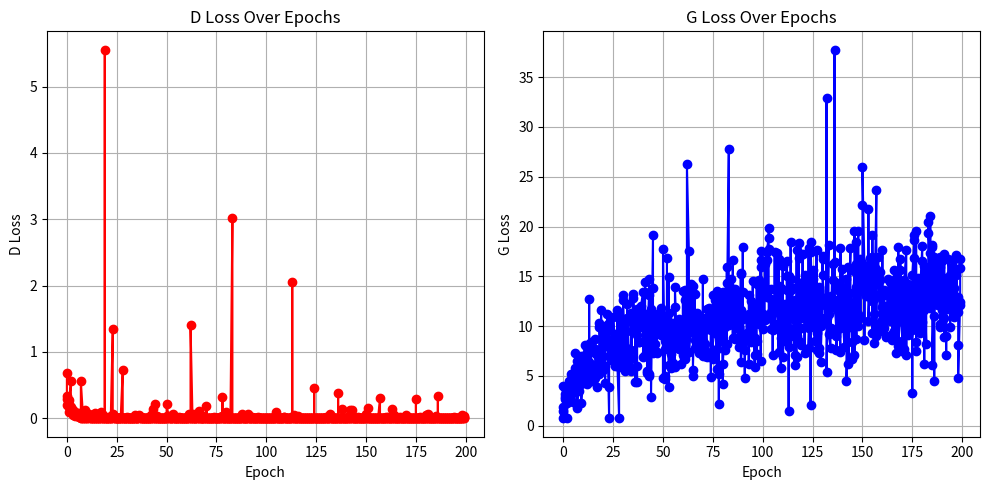

This chart was generated by the following Python code:
import re
import matplotlib.pyplot as plt

# Input string
log_data = """
[Epoch 0/200] [Batch 0/323] [D loss: 0.6780] [G loss: 0.8016]
[Epoch 0/200] [Batch 100/323] [D loss: 0.3331] [G loss: 3.9636]
[Epoch 0/200] [Batch 200/323] [D loss: 0.1987] [G loss: 1.8771]
[Epoch 0/200] [Batch 300/323] [D loss: 0.2922] [G loss: 1.5256]
[Epoch 1/200] [Batch 0/323] [D loss: 0.2810] [G loss: 3.2125]
[Epoch 1/200] [Batch 100/323] [D loss: 0.1683] [G loss: 2.6461]
[Epoch 1/200] [Batch 200/323] [D loss: 0.1015] [G loss: 3.7749]
[Epoch 1/200] [Batch 300/323] [D loss: 0.2175] [G loss: 2.9279]
[Epoch 2/200] [Batch 0/323] [D loss: 0.5609] [G loss: 0.7474]
[Epoch 2/200] [Batch 100/323] [D loss: 0.1444] [G loss: 2.7633]
[Epoch 2/200] [Batch 200/323] [D loss: 0.1319] [G loss: 2.2718]
[Epoch 2/200] [Batch 300/323] [D loss: 0.1677] [G loss: 3.2981]
[Epoch 3/200] [Batch 0/323] [D loss: 0.1282] [G loss: 2.5638]
[Epoch 3/200] [Batch 100/323] [D loss: 0.0733] [G loss: 3.0565]
[Epoch 3/200] [Batch 200/323] [D loss: 0.0904] [G loss: 2.8127]
[Epoch 3/200] [Batch 300/323] [D loss: 0.0505] [G loss: 4.5180]
[Epoch 4/200] [Batch 0/323] [D loss: 0.0558] [G loss: 3.0608]
[Epoch 4/200] [Batch 100/323] [D loss: 0.0442] [G loss: 5.1535]
[Epoch 4/200] [Batch 200/323] [D loss: 0.0462] [G loss: 3.8012]
[Epoch 4/200] [Batch 300/323] [D loss: 0.0322] [G loss: 4.5750]
[Epoch 5/200] [Batch 0/323] [D loss: 0.0393] [G loss: 3.8769]
[Epoch 5/200] [Batch 100/323] [D loss: 0.0811] [G loss: 2.3875]
[Epoch 5/200] [Batch 200/323] [D loss: 0.0438] [G loss: 3.5777]
[Epoch 5/200] [Batch 300/323] [D loss: 0.0723] [G loss: 3.5238]
[Epoch 6/200] [Batch 0/323] [D loss: 0.0463] [G loss: 3.5154]
[Epoch 6/200] [Batch 100/323] [D loss: 0.0233] [G loss: 5.7584]
[Epoch 6/200] [Batch 200/323] [D loss: 0.0741] [G loss: 4.9524]
[Epoch 6/200] [Batch 300/323] [D loss: 0.0573] [G loss: 7.3499]
[Epoch 7/200] [Batch 0/323] [D loss: 0.0134] [G loss: 5.1264]
[Epoch 7/200] [Batch 100/323] [D loss: 0.0076] [G loss: 4.9652]
[Epoch 7/200] [Batch 200/323] [D loss: 0.0042] [G loss: 6.4775]
[Epoch 7/200] [Batch 300/323] [D loss: 0.5629] [G loss: 1.7355]
[Epoch 8/200] [Batch 0/323] [D loss: 0.0749] [G loss: 6.1264]
[Epoch 8/200] [Batch 100/323] [D loss: 0.0410] [G loss: 3.4849]
[Epoch 8/200] [Batch 200/323] [D loss: 0.0080] [G loss: 5.2205]
[Epoch 8/200] [Batch 300/323] [D loss: 0.0081] [G loss: 6.2403]
[Epoch 9/200] [Batch 0/323] [D loss: 0.0208] [G loss: 4.1685]
[Epoch 9/200] [Batch 100/323] [D loss: 0.0087] [G loss: 7.0076]
[Epoch 9/200] [Batch 200/323] [D loss: 0.0046] [G loss: 5.8522]
[Epoch 9/200] [Batch 300/323] [D loss: 0.1291] [G loss: 2.2629]
[Epoch 10/200] [Batch 0/323] [D loss: 0.0084] [G loss: 5.3563]
[Epoch 10/200] [Batch 100/323] [D loss: 0.0640] [G loss: 5.0761]
[Epoch 10/200] [Batch 200/323] [D loss: 0.0365] [G loss: 4.4626]
[Epoch 10/200] [Batch 300/323] [D loss: 0.0067] [G loss: 6.3175]
[Epoch 11/200] [Batch 0/323] [D loss: 0.0452] [G loss: 7.1327]
[Epoch 11/200] [Batch 100/323] [D loss: 0.0613] [G loss: 6.5795]
[Epoch 11/200] [Batch 200/323] [D loss: 0.0070] [G loss: 5.4103]
[Epoch 11/200] [Batch 300/323] [D loss: 0.0537] [G loss: 8.1303]
[Epoch 12/200] [Batch 0/323] [D loss: 0.0201] [G loss: 4.1802]
[Epoch 12/200] [Batch 100/323] [D loss: 0.0018] [G loss: 6.6280]
[Epoch 12/200] [Batch 200/323] [D loss: 0.0014] [G loss: 7.3041]
[Epoch 12/200] [Batch 300/323] [D loss: 0.0013] [G loss: 7.7819]
[Epoch 13/200] [Batch 0/323] [D loss: 0.0007] [G loss: 8.1765]
[Epoch 13/200] [Batch 100/323] [D loss: 0.0211] [G loss: 12.7694]
[Epoch 13/200] [Batch 200/323] [D loss: 0.0071] [G loss: 5.2643]
[Epoch 13/200] [Batch 300/323] [D loss: 0.0025] [G loss: 6.4350]
[Epoch 14/200] [Batch 0/323] [D loss: 0.0044] [G loss: 7.6279]
[Epoch 14/200] [Batch 100/323] [D loss: 0.0020] [G loss: 8.4415]
[Epoch 14/200] [Batch 200/323] [D loss: 0.0801] [G loss: 4.5373]
[Epoch 14/200] [Batch 300/323] [D loss: 0.0087] [G loss: 5.5356]
[Epoch 15/200] [Batch 0/323] [D loss: 0.0149] [G loss: 4.4974]
[Epoch 15/200] [Batch 100/323] [D loss: 0.0093] [G loss: 6.0438]
[Epoch 15/200] [Batch 200/323] [D loss: 0.0081] [G loss: 5.8008]
[Epoch 15/200] [Batch 300/323] [D loss: 0.0040] [G loss: 6.1228]
[Epoch 16/200] [Batch 0/323] [D loss: 0.0104] [G loss: 4.7803]
[Epoch 16/200] [Batch 100/323] [D loss: 0.0029] [G loss: 7.3507]
[Epoch 16/200] [Batch 200/323] [D loss: 0.0156] [G loss: 7.6797]
[Epoch 16/200] [Batch 300/323] [D loss: 0.0014] [G loss: 8.7129]
[Epoch 17/200] [Batch 0/323] [D loss: 0.0053] [G loss: 5.8629]
[Epoch 17/200] [Batch 100/323] [D loss: 0.0125] [G loss: 7.0947]
[Epoch 17/200] [Batch 200/323] [D loss: 0.0984] [G loss: 3.8908]
[Epoch 17/200] [Batch 300/323] [D loss: 0.0017] [G loss: 7.5768]
[Epoch 18/200] [Batch 0/323] [D loss: 0.0509] [G loss: 5.6037]
[Epoch 18/200] [Batch 100/323] [D loss: 0.0109] [G loss: 5.1948]
[Epoch 18/200] [Batch 200/323] [D loss: 0.0050] [G loss: 10.3524]
[Epoch 18/200] [Batch 300/323] [D loss: 0.0006] [G loss: 9.9552]
[Epoch 19/200] [Batch 0/323] [D loss: 0.0033] [G loss: 9.8139]
[Epoch 19/200] [Batch 100/323] [D loss: 5.5541] [G loss: 11.6642]
[Epoch 19/200] [Batch 200/323] [D loss: 0.0103] [G loss: 6.0675]
[Epoch 19/200] [Batch 300/323] [D loss: 0.0030] [G loss: 6.6556]
[Epoch 20/200] [Batch 0/323] [D loss: 0.0019] [G loss: 8.8756]
[Epoch 20/200] [Batch 100/323] [D loss: 0.0074] [G loss: 9.4434]
[Epoch 20/200] [Batch 200/323] [D loss: 0.0027] [G loss: 7.0112]
[Epoch 20/200] [Batch 300/323] [D loss: 0.0089] [G loss: 5.5705]
[Epoch 21/200] [Batch 0/323] [D loss: 0.0035] [G loss: 5.9644]
[Epoch 21/200] [Batch 100/323] [D loss: 0.0263] [G loss: 4.2433]
[Epoch 21/200] [Batch 200/323] [D loss: 0.0004] [G loss: 8.2529]
[Epoch 21/200] [Batch 300/323] [D loss: 0.0010] [G loss: 8.0739]
[Epoch 22/200] [Batch 0/323] [D loss: 0.0032] [G loss: 8.0278]
[Epoch 22/200] [Batch 100/323] [D loss: 0.0327] [G loss: 11.2547]
[Epoch 22/200] [Batch 200/323] [D loss: 0.0009] [G loss: 8.0429]
[Epoch 22/200] [Batch 300/323] [D loss: 0.0002] [G loss: 10.1179]
[Epoch 23/200] [Batch 0/323] [D loss: 1.3462] [G loss: 0.7961]
[Epoch 23/200] [Batch 100/323] [D loss: 0.0634] [G loss: 10.2811]
[Epoch 23/200] [Batch 200/323] [D loss: 0.0264] [G loss: 3.8993]
[Epoch 23/200] [Batch 300/323] [D loss: 0.0035] [G loss: 9.6100]
[Epoch 24/200] [Batch 0/323] [D loss: 0.0007] [G loss: 7.7968]
[Epoch 24/200] [Batch 100/323] [D loss: 0.0047] [G loss: 7.8008]
[Epoch 24/200] [Batch 200/323] [D loss: 0.0193] [G loss: 6.6134]
[Epoch 24/200] [Batch 300/323] [D loss: 0.0007] [G loss: 7.8555]
[Epoch 25/200] [Batch 0/323] [D loss: 0.0039] [G loss: 6.5981]
[Epoch 25/200] [Batch 100/323] [D loss: 0.0018] [G loss: 7.2228]
[Epoch 25/200] [Batch 200/323] [D loss: 0.0005] [G loss: 8.6776]
[Epoch 25/200] [Batch 300/323] [D loss: 0.0093] [G loss: 10.8776]
[Epoch 26/200] [Batch 0/323] [D loss: 0.0023] [G loss: 8.5242]
[Epoch 26/200] [Batch 100/323] [D loss: 0.0068] [G loss: 9.1651]
[Epoch 26/200] [Batch 200/323] [D loss: 0.0070] [G loss: 6.0036]
[Epoch 26/200] [Batch 300/323] [D loss: 0.0009] [G loss: 9.0223]
[Epoch 27/200] [Batch 0/323] [D loss: 0.0006] [G loss: 8.9358]
[Epoch 27/200] [Batch 100/323] [D loss: 0.0095] [G loss: 8.6655]
[Epoch 27/200] [Batch 200/323] [D loss: 0.0047] [G loss: 11.6369]
[Epoch 27/200] [Batch 300/323] [D loss: 0.0197] [G loss: 7.0352]
[Epoch 28/200] [Batch 0/323] [D loss: 0.7338] [G loss: 0.7764]
[Epoch 28/200] [Batch 100/323] [D loss: 0.0059] [G loss: 11.0719]
[Epoch 28/200] [Batch 200/323] [D loss: 0.0047] [G loss: 6.6551]
[Epoch 28/200] [Batch 300/323] [D loss: 0.0063] [G loss: 5.9146]
[Epoch 29/200] [Batch 0/323] [D loss: 0.0064] [G loss: 6.4862]
[Epoch 29/200] [Batch 100/323] [D loss: 0.0039] [G loss: 6.3508]
[Epoch 29/200] [Batch 200/323] [D loss: 0.0062] [G loss: 10.3507]
[Epoch 29/200] [Batch 300/323] [D loss: 0.0007] [G loss: 10.2234]
[Epoch 30/200] [Batch 0/323] [D loss: 0.0052] [G loss: 5.9454]
[Epoch 30/200] [Batch 100/323] [D loss: 0.0012] [G loss: 8.3512]
[Epoch 30/200] [Batch 200/323] [D loss: 0.0146] [G loss: 13.1078]
[Epoch 30/200] [Batch 300/323] [D loss: 0.0048] [G loss: 12.5836]
[Epoch 31/200] [Batch 0/323] [D loss: 0.0076] [G loss: 5.4566]
[Epoch 31/200] [Batch 100/323] [D loss: 0.0019] [G loss: 10.5062]
[Epoch 31/200] [Batch 200/323] [D loss: 0.0019] [G loss: 7.9019]
[Epoch 31/200] [Batch 300/323] [D loss: 0.0045] [G loss: 5.9526]
[Epoch 32/200] [Batch 0/323] [D loss: 0.0011] [G loss: 9.5457]
[Epoch 32/200] [Batch 100/323] [D loss: 0.0032] [G loss: 6.6891]
[Epoch 32/200] [Batch 200/323] [D loss: 0.0015] [G loss: 10.7927]
[Epoch 32/200] [Batch 300/323] [D loss: 0.0001] [G loss: 12.2235]
[Epoch 33/200] [Batch 0/323] [D loss: 0.0031] [G loss: 6.6993]
[Epoch 33/200] [Batch 100/323] [D loss: 0.0015] [G loss: 7.0088]
[Epoch 33/200] [Batch 200/323] [D loss: 0.0059] [G loss: 6.4803]
[Epoch 33/200] [Batch 300/323] [D loss: 0.0018] [G loss: 7.6696]
[Epoch 34/200] [Batch 0/323] [D loss: 0.0564] [G loss: 5.7629]
[Epoch 34/200] [Batch 100/323] [D loss: 0.0017] [G loss: 11.3705]
[Epoch 34/200] [Batch 200/323] [D loss: 0.0021] [G loss: 7.5751]
[Epoch 34/200] [Batch 300/323] [D loss: 0.0109] [G loss: 5.5120]
[Epoch 35/200] [Batch 0/323] [D loss: 0.0010] [G loss: 12.7963]
[Epoch 35/200] [Batch 100/323] [D loss: 0.0086] [G loss: 11.2706]
[Epoch 35/200] [Batch 200/323] [D loss: 0.0002] [G loss: 10.2477]
[Epoch 35/200] [Batch 300/323] [D loss: 0.0035] [G loss: 13.2423]
[Epoch 36/200] [Batch 0/323] [D loss: 0.0055] [G loss: 9.5657]
[Epoch 36/200] [Batch 100/323] [D loss: 0.0133] [G loss: 10.5679]
[Epoch 36/200] [Batch 200/323] [D loss: 0.0525] [G loss: 4.4363]
[Epoch 36/200] [Batch 300/323] [D loss: 0.0246] [G loss: 10.8422]
[Epoch 37/200] [Batch 0/323] [D loss: 0.0022] [G loss: 9.1334]
[Epoch 37/200] [Batch 100/323] [D loss: 0.0184] [G loss: 4.3420]
[Epoch 37/200] [Batch 200/323] [D loss: 0.0096] [G loss: 6.0440]
[Epoch 37/200] [Batch 300/323] [D loss: 0.0065] [G loss: 11.6907]
[Epoch 38/200] [Batch 0/323] [D loss: 0.0007] [G loss: 10.8273]
[Epoch 38/200] [Batch 100/323] [D loss: 0.0004] [G loss: 8.4212]
[Epoch 38/200] [Batch 200/323] [D loss: 0.0011] [G loss: 8.4017]
[Epoch 38/200] [Batch 300/323] [D loss: 0.0001] [G loss: 11.2102]
[Epoch 39/200] [Batch 0/323] [D loss: 0.0015] [G loss: 10.8340]
[Epoch 39/200] [Batch 100/323] [D loss: 0.0002] [G loss: 9.9060]
[Epoch 39/200] [Batch 200/323] [D loss: 0.0002] [G loss: 11.2185]
[Epoch 39/200] [Batch 300/323] [D loss: 0.0009] [G loss: 12.0302]
[Epoch 40/200] [Batch 0/323] [D loss: 0.0003] [G loss: 13.4723]
[Epoch 40/200] [Batch 100/323] [D loss: 0.0008] [G loss: 8.4265]
[Epoch 40/200] [Batch 200/323] [D loss: 0.0021] [G loss: 6.9209]
[Epoch 40/200] [Batch 300/323] [D loss: 0.0007] [G loss: 10.6059]
[Epoch 41/200] [Batch 0/323] [D loss: 0.0018] [G loss: 7.0604]
[Epoch 41/200] [Batch 100/323] [D loss: 0.0006] [G loss: 13.3959]
[Epoch 41/200] [Batch 200/323] [D loss: 0.0004] [G loss: 14.4260]
[Epoch 41/200] [Batch 300/323] [D loss: 0.0006] [G loss: 11.2654]
[Epoch 42/200] [Batch 0/323] [D loss: 0.0005] [G loss: 10.2787]
[Epoch 42/200] [Batch 100/323] [D loss: 0.0470] [G loss: 5.4990]
[Epoch 42/200] [Batch 200/323] [D loss: 0.0110] [G loss: 5.2718]
[Epoch 42/200] [Batch 300/323] [D loss: 0.0014] [G loss: 7.5113]
[Epoch 43/200] [Batch 0/323] [D loss: 0.0104] [G loss: 13.0911]
[Epoch 43/200] [Batch 100/323] [D loss: 0.0151] [G loss: 5.0059]
[Epoch 43/200] [Batch 200/323] [D loss: 0.1372] [G loss: 5.1464]
[Epoch 43/200] [Batch 300/323] [D loss: 0.0002] [G loss: 14.7234]
[Epoch 44/200] [Batch 0/323] [D loss: 0.0001] [G loss: 11.2385]
[Epoch 44/200] [Batch 100/323] [D loss: 0.0003] [G loss: 10.8966]
[Epoch 44/200] [Batch 200/323] [D loss: 0.0012] [G loss: 11.7374]
[Epoch 44/200] [Batch 300/323] [D loss: 0.2089] [G loss: 2.9212]
[Epoch 45/200] [Batch 0/323] [D loss: 0.0377] [G loss: 19.1444]
[Epoch 45/200] [Batch 100/323] [D loss: 0.0006] [G loss: 10.5369]
[Epoch 45/200] [Batch 200/323] [D loss: 0.0009] [G loss: 13.8663]
[Epoch 45/200] [Batch 300/323] [D loss: 0.0021] [G loss: 7.3020]
[Epoch 46/200] [Batch 0/323] [D loss: 0.0006] [G loss: 10.2361]
[Epoch 46/200] [Batch 100/323] [D loss: 0.0019] [G loss: 7.4819]
[Epoch 46/200] [Batch 200/323] [D loss: 0.0003] [G loss: 9.7145]
[Epoch 46/200] [Batch 300/323] [D loss: 0.0008] [G loss: 8.2310]
[Epoch 47/200] [Batch 0/323] [D loss: 0.0018] [G loss: 7.3836]
[Epoch 47/200] [Batch 100/323] [D loss: 0.0002] [G loss: 11.1741]
[Epoch 47/200] [Batch 200/323] [D loss: 0.0022] [G loss: 7.3366]
[Epoch 47/200] [Batch 300/323] [D loss: 0.0001] [G loss: 10.1968]
[Epoch 48/200] [Batch 0/323] [D loss: 0.0001] [G loss: 10.4815]
[Epoch 48/200] [Batch 100/323] [D loss: 0.0005] [G loss: 9.3800]
[Epoch 48/200] [Batch 200/323] [D loss: 0.0010] [G loss: 10.5903]
[Epoch 48/200] [Batch 300/323] [D loss: 0.0001] [G loss: 11.1829]
[Epoch 49/200] [Batch 0/323] [D loss: 0.0001] [G loss: 11.0028]
[Epoch 49/200] [Batch 100/323] [D loss: 0.0002] [G loss: 9.1447]
[Epoch 49/200] [Batch 200/323] [D loss: 0.0004] [G loss: 11.8715]
[Epoch 49/200] [Batch 300/323] [D loss: 0.0003] [G loss: 9.9626]
[Epoch 50/200] [Batch 0/323] [D loss: 0.0015] [G loss: 9.4559]
[Epoch 50/200] [Batch 100/323] [D loss: 0.0308] [G loss: 4.8167]
[Epoch 50/200] [Batch 200/323] [D loss: 0.0001] [G loss: 10.7540]
[Epoch 50/200] [Batch 300/323] [D loss: 0.2095] [G loss: 17.7028]
[Epoch 51/200] [Batch 0/323] [D loss: 0.0320] [G loss: 4.7144]
[Epoch 51/200] [Batch 100/323] [D loss: 0.0138] [G loss: 5.0359]
[Epoch 51/200] [Batch 200/323] [D loss: 0.0015] [G loss: 8.4753]
[Epoch 51/200] [Batch 300/323] [D loss: 0.0018] [G loss: 7.6832]
[Epoch 52/200] [Batch 0/323] [D loss: 0.0019] [G loss: 9.8707]
[Epoch 52/200] [Batch 100/323] [D loss: 0.0000] [G loss: 16.8490]
[Epoch 52/200] [Batch 200/323] [D loss: 0.0010] [G loss: 8.8864]
[Epoch 52/200] [Batch 300/323] [D loss: 0.0001] [G loss: 10.8563]
[Epoch 53/200] [Batch 0/323] [D loss: 0.0074] [G loss: 6.0714]
[Epoch 53/200] [Batch 100/323] [D loss: 0.0000] [G loss: 14.9636]
[Epoch 53/200] [Batch 200/323] [D loss: 0.0662] [G loss: 3.8675]
[Epoch 53/200] [Batch 300/323] [D loss: 0.0136] [G loss: 11.3551]
[Epoch 54/200] [Batch 0/323] [D loss: 0.0007] [G loss: 8.6219]
[Epoch 54/200] [Batch 100/323] [D loss: 0.0030] [G loss: 8.7573]
[Epoch 54/200] [Batch 200/323] [D loss: 0.0044] [G loss: 7.2263]
[Epoch 54/200] [Batch 300/323] [D loss: 0.0097] [G loss: 5.7581]
[Epoch 55/200] [Batch 0/323] [D loss: 0.0013] [G loss: 9.1922]
[Epoch 55/200] [Batch 100/323] [D loss: 0.0038] [G loss: 10.2734]
[Epoch 55/200] [Batch 200/323] [D loss: 0.0005] [G loss: 9.4666]
[Epoch 55/200] [Batch 300/323] [D loss: 0.0065] [G loss: 6.2748]
[Epoch 56/200] [Batch 0/323] [D loss: 0.0186] [G loss: 5.8597]
[Epoch 56/200] [Batch 100/323] [D loss: 0.0005] [G loss: 9.7604]
[Epoch 56/200] [Batch 200/323] [D loss: 0.0011] [G loss: 11.9660]
[Epoch 56/200] [Batch 300/323] [D loss: 0.0000] [G loss: 13.9015]
[Epoch 57/200] [Batch 0/323] [D loss: 0.0010] [G loss: 7.9084]
[Epoch 57/200] [Batch 100/323] [D loss: 0.0066] [G loss: 9.9198]
[Epoch 57/200] [Batch 200/323] [D loss: 0.0015] [G loss: 9.6883]
[Epoch 57/200] [Batch 300/323] [D loss: 0.0008] [G loss: 8.9418]
[Epoch 58/200] [Batch 0/323] [D loss: 0.0004] [G loss: 10.7004]
[Epoch 58/200] [Batch 100/323] [D loss: 0.0004] [G loss: 9.3744]
[Epoch 58/200] [Batch 200/323] [D loss: 0.0004] [G loss: 8.8423]
[Epoch 58/200] [Batch 300/323] [D loss: 0.0009] [G loss: 7.7028]
[Epoch 59/200] [Batch 0/323] [D loss: 0.0001] [G loss: 10.0510]
[Epoch 59/200] [Batch 100/323] [D loss: 0.0005] [G loss: 9.4460]
[Epoch 59/200] [Batch 200/323] [D loss: 0.0064] [G loss: 6.1705]
[Epoch 59/200] [Batch 300/323] [D loss: 0.0001] [G loss: 10.1193]
[Epoch 60/200] [Batch 0/323] [D loss: 0.0004] [G loss: 9.4996]
[Epoch 60/200] [Batch 100/323] [D loss: 0.0000] [G loss: 13.5654]
[Epoch 60/200] [Batch 200/323] [D loss: 0.0038] [G loss: 7.1424]
[Epoch 60/200] [Batch 300/323] [D loss: 0.0009] [G loss: 9.6967]
[Epoch 61/200] [Batch 0/323] [D loss: 0.0011] [G loss: 7.9693]
[Epoch 61/200] [Batch 100/323] [D loss: 0.0002] [G loss: 12.5824]
[Epoch 61/200] [Batch 200/323] [D loss: 0.0580] [G loss: 13.5878]
[Epoch 61/200] [Batch 300/323] [D loss: 0.0354] [G loss: 6.6962]
[Epoch 62/200] [Batch 0/323] [D loss: 0.0069] [G loss: 7.2964]
[Epoch 62/200] [Batch 100/323] [D loss: 0.0009] [G loss: 11.0350]
[Epoch 62/200] [Batch 200/323] [D loss: 0.0007] [G loss: 9.4551]
[Epoch 62/200] [Batch 300/323] [D loss: 1.4065] [G loss: 26.2855]
[Epoch 63/200] [Batch 0/323] [D loss: 0.0577] [G loss: 17.5461]
[Epoch 63/200] [Batch 100/323] [D loss: 0.0000] [G loss: 12.7676]
[Epoch 63/200] [Batch 200/323] [D loss: 0.0000] [G loss: 12.5503]
[Epoch 63/200] [Batch 300/323] [D loss: 0.0023] [G loss: 7.4382]
[Epoch 64/200] [Batch 0/323] [D loss: 0.0003] [G loss: 9.3888]
[Epoch 64/200] [Batch 100/323] [D loss: 0.0002] [G loss: 11.4408]
[Epoch 64/200] [Batch 200/323] [D loss: 0.0001] [G loss: 14.2430]
[Epoch 64/200] [Batch 300/323] [D loss: 0.0015] [G loss: 9.9681]
[Epoch 65/200] [Batch 0/323] [D loss: 0.0001] [G loss: 10.4206]
[Epoch 65/200] [Batch 100/323] [D loss: 0.0001] [G loss: 14.0457]
[Epoch 65/200] [Batch 200/323] [D loss: 0.0249] [G loss: 5.0168]
[Epoch 65/200] [Batch 300/323] [D loss: 0.0339] [G loss: 5.6098]
[Epoch 66/200] [Batch 0/323] [D loss: 0.1031] [G loss: 13.2037]
[Epoch 66/200] [Batch 100/323] [D loss: 0.0081] [G loss: 7.8064]
[Epoch 66/200] [Batch 200/323] [D loss: 0.0002] [G loss: 10.5437]
[Epoch 66/200] [Batch 300/323] [D loss: 0.0006] [G loss: 8.5731]
[Epoch 67/200] [Batch 0/323] [D loss: 0.0007] [G loss: 10.8370]
[Epoch 67/200] [Batch 100/323] [D loss: 0.0570] [G loss: 7.8532]
[Epoch 67/200] [Batch 200/323] [D loss: 0.0018] [G loss: 8.1631]
[Epoch 67/200] [Batch 300/323] [D loss: 0.0373] [G loss: 11.3396]
[Epoch 68/200] [Batch 0/323] [D loss: 0.0005] [G loss: 9.5823]
[Epoch 68/200] [Batch 100/323] [D loss: 0.0045] [G loss: 7.3303]
[Epoch 68/200] [Batch 200/323] [D loss: 0.0005] [G loss: 9.9843]
[Epoch 68/200] [Batch 300/323] [D loss: 0.0066] [G loss: 7.6992]
[Epoch 69/200] [Batch 0/323] [D loss: 0.0003] [G loss: 10.3214]
[Epoch 69/200] [Batch 100/323] [D loss: 0.0002] [G loss: 10.9101]
[Epoch 69/200] [Batch 200/323] [D loss: 0.0006] [G loss: 8.7870]
[Epoch 69/200] [Batch 300/323] [D loss: 0.0252] [G loss: 8.2224]
[Epoch 70/200] [Batch 0/323] [D loss: 0.0007] [G loss: 9.9517]
[Epoch 70/200] [Batch 100/323] [D loss: 0.1822] [G loss: 8.4781]
[Epoch 70/200] [Batch 200/323] [D loss: 0.0003] [G loss: 14.7728]
[Epoch 70/200] [Batch 300/323] [D loss: 0.0034] [G loss: 6.9929]
[Epoch 71/200] [Batch 0/323] [D loss: 0.0017] [G loss: 8.1803]
[Epoch 71/200] [Batch 100/323] [D loss: 0.0003] [G loss: 9.6704]
[Epoch 71/200] [Batch 200/323] [D loss: 0.0061] [G loss: 7.0260]
[Epoch 71/200] [Batch 300/323] [D loss: 0.0034] [G loss: 7.4807]
[Epoch 72/200] [Batch 0/323] [D loss: 0.0047] [G loss: 6.9454]
[Epoch 72/200] [Batch 100/323] [D loss: 0.0008] [G loss: 9.7089]
[Epoch 72/200] [Batch 200/323] [D loss: 0.0005] [G loss: 11.7588]
[Epoch 72/200] [Batch 300/323] [D loss: 0.0017] [G loss: 10.7744]
[Epoch 73/200] [Batch 0/323] [D loss: 0.0010] [G loss: 10.9738]
[Epoch 73/200] [Batch 100/323] [D loss: 0.0002] [G loss: 11.7954]
[Epoch 73/200] [Batch 200/323] [D loss: 0.0002] [G loss: 11.1561]
[Epoch 73/200] [Batch 300/323] [D loss: 0.0001] [G loss: 10.5779]
[Epoch 74/200] [Batch 0/323] [D loss: 0.0003] [G loss: 9.7828]
[Epoch 74/200] [Batch 100/323] [D loss: 0.0237] [G loss: 4.8977]
[Epoch 74/200] [Batch 200/323] [D loss: 0.0012] [G loss: 9.5791]
[Epoch 74/200] [Batch 300/323] [D loss: 0.0002] [G loss: 10.3180]
[Epoch 75/200] [Batch 0/323] [D loss: 0.0117] [G loss: 7.2884]
[Epoch 75/200] [Batch 100/323] [D loss: 0.0095] [G loss: 7.5619]
[Epoch 75/200] [Batch 200/323] [D loss: 0.0091] [G loss: 6.7441]
[Epoch 75/200] [Batch 300/323] [D loss: 0.0001] [G loss: 13.1704]
[Epoch 76/200] [Batch 0/323] [D loss: 0.0014] [G loss: 12.6613]
[Epoch 76/200] [Batch 100/323] [D loss: 0.0001] [G loss: 10.4940]
[Epoch 76/200] [Batch 200/323] [D loss: 0.0008] [G loss: 9.5334]
[Epoch 76/200] [Batch 300/323] [D loss: 0.0009] [G loss: 9.3179]
[Epoch 77/200] [Batch 0/323] [D loss: 0.0061] [G loss: 7.6875]
[Epoch 77/200] [Batch 100/323] [D loss: 0.0182] [G loss: 5.7259]
[Epoch 77/200] [Batch 200/323] [D loss: 0.0003] [G loss: 13.5010]
[Epoch 77/200] [Batch 300/323] [D loss: 0.0014] [G loss: 10.9073]
[Epoch 78/200] [Batch 0/323] [D loss: 0.0001] [G loss: 10.7642]
[Epoch 78/200] [Batch 100/323] [D loss: 0.0341] [G loss: 5.1992]
[Epoch 78/200] [Batch 200/323] [D loss: 0.3166] [G loss: 2.1865]
[Epoch 78/200] [Batch 300/323] [D loss: 0.0002] [G loss: 12.8563]
[Epoch 79/200] [Batch 0/323] [D loss: 0.0007] [G loss: 8.5130]
[Epoch 79/200] [Batch 100/323] [D loss: 0.0002] [G loss: 13.3314]
[Epoch 79/200] [Batch 200/323] [D loss: 0.0013] [G loss: 9.2379]
[Epoch 79/200] [Batch 300/323] [D loss: 0.0004] [G loss: 11.3302]
[Epoch 80/200] [Batch 0/323] [D loss: 0.0000] [G loss: 13.2962]
[Epoch 80/200] [Batch 100/323] [D loss: 0.1022] [G loss: 4.1658]
[Epoch 80/200] [Batch 200/323] [D loss: 0.0003] [G loss: 13.3863]
[Epoch 80/200] [Batch 300/323] [D loss: 0.0091] [G loss: 6.1600]
[Epoch 81/200] [Batch 0/323] [D loss: 0.0008] [G loss: 9.9604]
[Epoch 81/200] [Batch 100/323] [D loss: 0.0002] [G loss: 12.7238]
[Epoch 81/200] [Batch 200/323] [D loss: 0.0002] [G loss: 10.6560]
[Epoch 81/200] [Batch 300/323] [D loss: 0.0023] [G loss: 7.5773]
[Epoch 82/200] [Batch 0/323] [D loss: 0.0001] [G loss: 14.2903]
[Epoch 82/200] [Batch 100/323] [D loss: 0.0019] [G loss: 8.2408]
[Epoch 82/200] [Batch 200/323] [D loss: 0.0000] [G loss: 15.9111]
[Epoch 82/200] [Batch 300/323] [D loss: 0.0002] [G loss: 10.3188]
[Epoch 83/200] [Batch 0/323] [D loss: 3.0129] [G loss: 27.8110]
[Epoch 83/200] [Batch 100/323] [D loss: 0.0064] [G loss: 11.8093]
[Epoch 83/200] [Batch 200/323] [D loss: 0.0001] [G loss: 14.0521]
[Epoch 83/200] [Batch 300/323] [D loss: 0.0010] [G loss: 10.1094]
[Epoch 84/200] [Batch 0/323] [D loss: 0.0002] [G loss: 11.9292]
[Epoch 84/200] [Batch 100/323] [D loss: 0.0000] [G loss: 14.6878]
[Epoch 84/200] [Batch 200/323] [D loss: 0.0001] [G loss: 11.0132]
[Epoch 84/200] [Batch 300/323] [D loss: 0.0000] [G loss: 13.7890]
[Epoch 85/200] [Batch 0/323] [D loss: 0.0006] [G loss: 10.8612]
[Epoch 85/200] [Batch 100/323] [D loss: 0.0013] [G loss: 8.8009]
[Epoch 85/200] [Batch 200/323] [D loss: 0.0007] [G loss: 16.6521]
[Epoch 85/200] [Batch 300/323] [D loss: 0.0001] [G loss: 12.5472]
[Epoch 86/200] [Batch 0/323] [D loss: 0.0012] [G loss: 8.6967]
[Epoch 86/200] [Batch 100/323] [D loss: 0.0000] [G loss: 12.7140]
[Epoch 86/200] [Batch 200/323] [D loss: 0.0009] [G loss: 8.8377]
[Epoch 86/200] [Batch 300/323] [D loss: 0.0000] [G loss: 13.7233]
[Epoch 87/200] [Batch 0/323] [D loss: 0.0001] [G loss: 13.0524]
[Epoch 87/200] [Batch 100/323] [D loss: 0.0060] [G loss: 12.2401]
[Epoch 87/200] [Batch 200/323] [D loss: 0.0002] [G loss: 11.4899]
[Epoch 87/200] [Batch 300/323] [D loss: 0.0003] [G loss: 9.8266]
[Epoch 88/200] [Batch 0/323] [D loss: 0.0123] [G loss: 7.9278]
[Epoch 88/200] [Batch 100/323] [D loss: 0.0659] [G loss: 11.4912]
[Epoch 88/200] [Batch 200/323] [D loss: 0.0001] [G loss: 13.3464]
[Epoch 88/200] [Batch 300/323] [D loss: 0.0006] [G loss: 9.8715]
[Epoch 89/200] [Batch 0/323] [D loss: 0.0000] [G loss: 11.6005]
[Epoch 89/200] [Batch 100/323] [D loss: 0.0005] [G loss: 15.3520]
[Epoch 89/200] [Batch 200/323] [D loss: 0.0026] [G loss: 15.2238]
[Epoch 89/200] [Batch 300/323] [D loss: 0.0057] [G loss: 6.3853]
[Epoch 90/200] [Batch 0/323] [D loss: 0.0011] [G loss: 8.6329]
[Epoch 90/200] [Batch 100/323] [D loss: 0.0018] [G loss: 17.9199]
[Epoch 90/200] [Batch 200/323] [D loss: 0.0014] [G loss: 13.4259]
[Epoch 90/200] [Batch 300/323] [D loss: 0.0009] [G loss: 10.6859]
[Epoch 91/200] [Batch 0/323] [D loss: 0.0042] [G loss: 8.4956]
[Epoch 91/200] [Batch 100/323] [D loss: 0.0159] [G loss: 8.8493]
[Epoch 91/200] [Batch 200/323] [D loss: 0.0621] [G loss: 4.7612]
[Epoch 91/200] [Batch 300/323] [D loss: 0.0072] [G loss: 7.5846]
[Epoch 92/200] [Batch 0/323] [D loss: 0.0077] [G loss: 8.6236]
[Epoch 92/200] [Batch 100/323] [D loss: 0.0024] [G loss: 9.2739]
[Epoch 92/200] [Batch 200/323] [D loss: 0.0026] [G loss: 11.0750]
[Epoch 92/200] [Batch 300/323] [D loss: 0.0020] [G loss: 8.7089]
[Epoch 93/200] [Batch 0/323] [D loss: 0.0002] [G loss: 11.2224]
[Epoch 93/200] [Batch 100/323] [D loss: 0.0001] [G loss: 10.6954]
[Epoch 93/200] [Batch 200/323] [D loss: 0.0182] [G loss: 6.1976]
[Epoch 93/200] [Batch 300/323] [D loss: 0.0001] [G loss: 13.1567]
[Epoch 94/200] [Batch 0/323] [D loss: 0.0025] [G loss: 9.0809]
[Epoch 94/200] [Batch 100/323] [D loss: 0.0004] [G loss: 9.1002]
[Epoch 94/200] [Batch 200/323] [D loss: 0.0001] [G loss: 12.5265]
[Epoch 94/200] [Batch 300/323] [D loss: 0.0027] [G loss: 8.4525]
[Epoch 95/200] [Batch 0/323] [D loss: 0.0010] [G loss: 10.1720]
[Epoch 95/200] [Batch 100/323] [D loss: 0.0010] [G loss: 14.5530]
[Epoch 95/200] [Batch 200/323] [D loss: 0.0050] [G loss: 11.9447]
[Epoch 95/200] [Batch 300/323] [D loss: 0.0000] [G loss: 11.7957]
[Epoch 96/200] [Batch 0/323] [D loss: 0.0231] [G loss: 5.8737]
[Epoch 96/200] [Batch 100/323] [D loss: 0.0001] [G loss: 11.5451]
[Epoch 96/200] [Batch 200/323] [D loss: 0.0056] [G loss: 7.1050]
[Epoch 96/200] [Batch 300/323] [D loss: 0.0046] [G loss: 8.8131]
[Epoch 97/200] [Batch 0/323] [D loss: 0.0020] [G loss: 8.4807]
[Epoch 97/200] [Batch 100/323] [D loss: 0.0046] [G loss: 7.2018]
[Epoch 97/200] [Batch 200/323] [D loss: 0.0000] [G loss: 14.2458]
[Epoch 97/200] [Batch 300/323] [D loss: 0.0029] [G loss: 10.3445]
[Epoch 98/200] [Batch 0/323] [D loss: 0.0001] [G loss: 10.8306]
[Epoch 98/200] [Batch 100/323] [D loss: 0.0003] [G loss: 11.8240]
[Epoch 98/200] [Batch 200/323] [D loss: 0.0001] [G loss: 14.6459]
[Epoch 98/200] [Batch 300/323] [D loss: 0.0005] [G loss: 10.2269]
[Epoch 99/200] [Batch 0/323] [D loss: 0.0105] [G loss: 15.9033]
[Epoch 99/200] [Batch 100/323] [D loss: 0.0079] [G loss: 6.5176]
[Epoch 99/200] [Batch 200/323] [D loss: 0.0061] [G loss: 16.6290]
[Epoch 99/200] [Batch 300/323] [D loss: 0.0001] [G loss: 17.5912]
[Epoch 100/200] [Batch 0/323] [D loss: 0.0002] [G loss: 11.2261]
[Epoch 100/200] [Batch 100/323] [D loss: 0.0007] [G loss: 9.7088]
[Epoch 100/200] [Batch 200/323] [D loss: 0.0000] [G loss: 14.2720]
[Epoch 100/200] [Batch 300/323] [D loss: 0.0001] [G loss: 13.4424]
[Epoch 101/200] [Batch 0/323] [D loss: 0.0007] [G loss: 10.6298]
[Epoch 101/200] [Batch 100/323] [D loss: 0.0008] [G loss: 13.1502]
[Epoch 101/200] [Batch 200/323] [D loss: 0.0005] [G loss: 11.1303]
[Epoch 101/200] [Batch 300/323] [D loss: 0.0002] [G loss: 16.2595]
[Epoch 102/200] [Batch 0/323] [D loss: 0.0022] [G loss: 16.6145]
[Epoch 102/200] [Batch 100/323] [D loss: 0.0000] [G loss: 13.7192]
[Epoch 102/200] [Batch 200/323] [D loss: 0.0000] [G loss: 12.9466]
[Epoch 102/200] [Batch 300/323] [D loss: 0.0002] [G loss: 17.4852]
[Epoch 103/200] [Batch 0/323] [D loss: 0.0000] [G loss: 18.8983]
[Epoch 103/200] [Batch 100/323] [D loss: 0.0000] [G loss: 17.7522]
[Epoch 103/200] [Batch 200/323] [D loss: 0.0000] [G loss: 19.8195]
[Epoch 103/200] [Batch 300/323] [D loss: 0.0007] [G loss: 10.7941]
[Epoch 104/200] [Batch 0/323] [D loss: 0.0007] [G loss: 11.4191]
[Epoch 104/200] [Batch 100/323] [D loss: 0.0004] [G loss: 13.7208]
[Epoch 104/200] [Batch 200/323] [D loss: 0.0002] [G loss: 12.7646]
[Epoch 104/200] [Batch 300/323] [D loss: 0.0003] [G loss: 9.7350]
[Epoch 105/200] [Batch 0/323] [D loss: 0.0004] [G loss: 9.6263]
[Epoch 105/200] [Batch 100/323] [D loss: 0.0266] [G loss: 7.1499]
[Epoch 105/200] [Batch 200/323] [D loss: 0.0023] [G loss: 11.4696]
[Epoch 105/200] [Batch 300/323] [D loss: 0.0942] [G loss: 9.6942]
[Epoch 106/200] [Batch 0/323] [D loss: 0.0003] [G loss: 11.4884]
[Epoch 106/200] [Batch 100/323] [D loss: 0.0002] [G loss: 12.0376]
[Epoch 106/200] [Batch 200/323] [D loss: 0.0010] [G loss: 17.4645]
[Epoch 106/200] [Batch 300/323] [D loss: 0.0007] [G loss: 10.1942]
[Epoch 107/200] [Batch 0/323] [D loss: 0.0006] [G loss: 12.2414]
[Epoch 107/200] [Batch 100/323] [D loss: 0.0014] [G loss: 13.5706]
[Epoch 107/200] [Batch 200/323] [D loss: 0.0000] [G loss: 17.3926]
[Epoch 107/200] [Batch 300/323] [D loss: 0.0000] [G loss: 13.6196]
[Epoch 108/200] [Batch 0/323] [D loss: 0.0019] [G loss: 7.3660]
[Epoch 108/200] [Batch 100/323] [D loss: 0.0005] [G loss: 13.8097]
[Epoch 108/200] [Batch 200/323] [D loss: 0.0053] [G loss: 16.7111]
[Epoch 108/200] [Batch 300/323] [D loss: 0.0101] [G loss: 14.0061]
[Epoch 109/200] [Batch 0/323] [D loss: 0.0070] [G loss: 8.7975]
[Epoch 109/200] [Batch 100/323] [D loss: 0.0200] [G loss: 13.8660]
[Epoch 109/200] [Batch 200/323] [D loss: 0.0005] [G loss: 11.6614]
[Epoch 109/200] [Batch 300/323] [D loss: 0.0238] [G loss: 5.8066]
[Epoch 110/200] [Batch 0/323] [D loss: 0.0003] [G loss: 12.1417]
[Epoch 110/200] [Batch 100/323] [D loss: 0.0011] [G loss: 11.2128]
[Epoch 110/200] [Batch 200/323] [D loss: 0.0025] [G loss: 16.0527]
[Epoch 110/200] [Batch 300/323] [D loss: 0.0114] [G loss: 6.8666]
[Epoch 111/200] [Batch 0/323] [D loss: 0.0019] [G loss: 9.8280]
[Epoch 111/200] [Batch 100/323] [D loss: 0.0027] [G loss: 10.0136]
[Epoch 111/200] [Batch 200/323] [D loss: 0.0006] [G loss: 9.9776]
[Epoch 111/200] [Batch 300/323] [D loss: 0.0006] [G loss: 12.2371]
[Epoch 112/200] [Batch 0/323] [D loss: 0.0018] [G loss: 8.4004]
[Epoch 112/200] [Batch 100/323] [D loss: 0.0002] [G loss: 16.5888]
[Epoch 112/200] [Batch 200/323] [D loss: 0.0004] [G loss: 13.6413]
[Epoch 112/200] [Batch 300/323] [D loss: 0.0004] [G loss: 14.9965]
[Epoch 113/200] [Batch 0/323] [D loss: 0.0003] [G loss: 15.0417]
[Epoch 113/200] [Batch 100/323] [D loss: 2.0591] [G loss: 1.4659]
[Epoch 113/200] [Batch 200/323] [D loss: 0.0030] [G loss: 9.8483]
[Epoch 113/200] [Batch 300/323] [D loss: 0.0144] [G loss: 7.9385]
[Epoch 114/200] [Batch 0/323] [D loss: 0.0008] [G loss: 8.9635]
[Epoch 114/200] [Batch 100/323] [D loss: 0.0003] [G loss: 14.7311]
[Epoch 114/200] [Batch 200/323] [D loss: 0.0570] [G loss: 18.4261]
[Epoch 114/200] [Batch 300/323] [D loss: 0.0007] [G loss: 13.6600]
[Epoch 115/200] [Batch 0/323] [D loss: 0.0057] [G loss: 13.8253]
[Epoch 115/200] [Batch 100/323] [D loss: 0.0003] [G loss: 10.7466]
[Epoch 115/200] [Batch 200/323] [D loss: 0.0001] [G loss: 12.1736]
[Epoch 115/200] [Batch 300/323] [D loss: 0.0002] [G loss: 12.1312]
[Epoch 116/200] [Batch 0/323] [D loss: 0.0401] [G loss: 6.1069]
[Epoch 116/200] [Batch 100/323] [D loss: 0.0007] [G loss: 12.6179]
[Epoch 116/200] [Batch 200/323] [D loss: 0.0088] [G loss: 7.0680]
[Epoch 116/200] [Batch 300/323] [D loss: 0.0009] [G loss: 9.8384]
[Epoch 117/200] [Batch 0/323] [D loss: 0.0058] [G loss: 6.8918]
[Epoch 117/200] [Batch 100/323] [D loss: 0.0000] [G loss: 17.6587]
[Epoch 117/200] [Batch 200/323] [D loss: 0.0012] [G loss: 10.8368]
[Epoch 117/200] [Batch 300/323] [D loss: 0.0005] [G loss: 9.0021]
[Epoch 118/200] [Batch 0/323] [D loss: 0.0001] [G loss: 14.3162]
[Epoch 118/200] [Batch 100/323] [D loss: 0.0015] [G loss: 8.4917]
[Epoch 118/200] [Batch 200/323] [D loss: 0.0002] [G loss: 18.3788]
[Epoch 118/200] [Batch 300/323] [D loss: 0.0000] [G loss: 16.8174]
[Epoch 119/200] [Batch 0/323] [D loss: 0.0058] [G loss: 8.0784]
[Epoch 119/200] [Batch 100/323] [D loss: 0.0007] [G loss: 9.8357]
[Epoch 119/200] [Batch 200/323] [D loss: 0.0058] [G loss: 14.1853]
[Epoch 119/200] [Batch 300/323] [D loss: 0.0030] [G loss: 10.8266]
[Epoch 120/200] [Batch 0/323] [D loss: 0.0016] [G loss: 11.8873]
[Epoch 120/200] [Batch 100/323] [D loss: 0.0001] [G loss: 17.2858]
[Epoch 120/200] [Batch 200/323] [D loss: 0.0024] [G loss: 14.4761]
[Epoch 120/200] [Batch 300/323] [D loss: 0.0027] [G loss: 11.6350]
[Epoch 121/200] [Batch 0/323] [D loss: 0.0003] [G loss: 11.7710]
[Epoch 121/200] [Batch 100/323] [D loss: 0.0059] [G loss: 7.3534]
[Epoch 121/200] [Batch 200/323] [D loss: 0.0009] [G loss: 13.0373]
[Epoch 121/200] [Batch 300/323] [D loss: 0.0000] [G loss: 15.1685]
[Epoch 122/200] [Batch 0/323] [D loss: 0.0003] [G loss: 9.8870]
[Epoch 122/200] [Batch 100/323] [D loss: 0.0002] [G loss: 14.0940]
[Epoch 122/200] [Batch 200/323] [D loss: 0.0002] [G loss: 11.8911]
[Epoch 122/200] [Batch 300/323] [D loss: 0.0055] [G loss: 13.0916]
[Epoch 123/200] [Batch 0/323] [D loss: 0.0008] [G loss: 9.7851]
[Epoch 123/200] [Batch 100/323] [D loss: 0.0011] [G loss: 11.8607]
[Epoch 123/200] [Batch 200/323] [D loss: 0.0000] [G loss: 17.8535]
[Epoch 123/200] [Batch 300/323] [D loss: 0.0020] [G loss: 7.8372]
[Epoch 124/200] [Batch 0/323] [D loss: 0.0001] [G loss: 14.0782]
[Epoch 124/200] [Batch 100/323] [D loss: 0.4605] [G loss: 2.0695]
[Epoch 124/200] [Batch 200/323] [D loss: 0.0041] [G loss: 17.4537]
[Epoch 124/200] [Batch 300/323] [D loss: 0.0002] [G loss: 18.4091]
[Epoch 125/200] [Batch 0/323] [D loss: 0.0007] [G loss: 10.1419]
[Epoch 125/200] [Batch 100/323] [D loss: 0.0001] [G loss: 14.7137]
[Epoch 125/200] [Batch 200/323] [D loss: 0.0029] [G loss: 13.4180]
[Epoch 125/200] [Batch 300/323] [D loss: 0.0002] [G loss: 15.6823]
[Epoch 126/200] [Batch 0/323] [D loss: 0.0003] [G loss: 11.5054]
[Epoch 126/200] [Batch 100/323] [D loss: 0.0002] [G loss: 10.5811]
[Epoch 126/200] [Batch 200/323] [D loss: 0.0001] [G loss: 13.1798]
[Epoch 126/200] [Batch 300/323] [D loss: 0.0013] [G loss: 8.4811]
[Epoch 127/200] [Batch 0/323] [D loss: 0.0033] [G loss: 7.6248]
[Epoch 127/200] [Batch 100/323] [D loss: 0.0019] [G loss: 9.3097]
[Epoch 127/200] [Batch 200/323] [D loss: 0.0001] [G loss: 17.6276]
[Epoch 127/200] [Batch 300/323] [D loss: 0.0005] [G loss: 9.8443]
[Epoch 128/200] [Batch 0/323] [D loss: 0.0001] [G loss: 13.6258]
[Epoch 128/200] [Batch 100/323] [D loss: 0.0033] [G loss: 7.7611]
[Epoch 128/200] [Batch 200/323] [D loss: 0.0004] [G loss: 13.9296]
[Epoch 128/200] [Batch 300/323] [D loss: 0.0049] [G loss: 7.3214]
[Epoch 129/200] [Batch 0/323] [D loss: 0.0002] [G loss: 12.4929]
[Epoch 129/200] [Batch 100/323] [D loss: 0.0026] [G loss: 10.2308]
[Epoch 129/200] [Batch 200/323] [D loss: 0.0005] [G loss: 10.0359]
[Epoch 129/200] [Batch 300/323] [D loss: 0.0069] [G loss: 6.3591]
[Epoch 130/200] [Batch 0/323] [D loss: 0.0002] [G loss: 12.8228]
[Epoch 130/200] [Batch 100/323] [D loss: 0.0022] [G loss: 17.0346]
[Epoch 130/200] [Batch 200/323] [D loss: 0.0190] [G loss: 16.7458]
[Epoch 130/200] [Batch 300/323] [D loss: 0.0000] [G loss: 15.1768]
[Epoch 131/200] [Batch 0/323] [D loss: 0.0004] [G loss: 12.1581]
[Epoch 131/200] [Batch 100/323] [D loss: 0.0002] [G loss: 10.7714]
[Epoch 131/200] [Batch 200/323] [D loss: 0.0001] [G loss: 10.8238]
[Epoch 131/200] [Batch 300/323] [D loss: 0.0005] [G loss: 10.6401]
[Epoch 132/200] [Batch 0/323] [D loss: 0.0183] [G loss: 10.8123]
[Epoch 132/200] [Batch 100/323] [D loss: 0.0004] [G loss: 12.2078]
[Epoch 132/200] [Batch 200/323] [D loss: 0.0004] [G loss: 32.9245]
[Epoch 132/200] [Batch 300/323] [D loss: 0.0590] [G loss: 5.3969]
[Epoch 133/200] [Batch 0/323] [D loss: 0.0002] [G loss: 18.1954]
[Epoch 133/200] [Batch 100/323] [D loss: 0.0026] [G loss: 12.8528]
[Epoch 133/200] [Batch 200/323] [D loss: 0.0004] [G loss: 11.1881]
[Epoch 133/200] [Batch 300/323] [D loss: 0.0006] [G loss: 9.2360]
[Epoch 134/200] [Batch 0/323] [D loss: 0.0060] [G loss: 7.8318]
[Epoch 134/200] [Batch 100/323] [D loss: 0.0004] [G loss: 13.0160]
[Epoch 134/200] [Batch 200/323] [D loss: 0.0003] [G loss: 9.7946]
[Epoch 134/200] [Batch 300/323] [D loss: 0.0016] [G loss: 9.2923]
[Epoch 135/200] [Batch 0/323] [D loss: 0.0001] [G loss: 16.2430]
[Epoch 135/200] [Batch 100/323] [D loss: 0.0003] [G loss: 12.6531]
[Epoch 135/200] [Batch 200/323] [D loss: 0.0003] [G loss: 11.8763]
[Epoch 135/200] [Batch 300/323] [D loss: 0.0004] [G loss: 14.6783]
[Epoch 136/200] [Batch 0/323] [D loss: 0.0001] [G loss: 14.4191]
[Epoch 136/200] [Batch 100/323] [D loss: 0.0051] [G loss: 16.4821]
[Epoch 136/200] [Batch 200/323] [D loss: 0.3884] [G loss: 37.7540]
[Epoch 136/200] [Batch 300/323] [D loss: 0.0002] [G loss: 12.6657]
[Epoch 137/200] [Batch 0/323] [D loss: 0.0008] [G loss: 9.2741]
[Epoch 137/200] [Batch 100/323] [D loss: 0.0026] [G loss: 8.9794]
[Epoch 137/200] [Batch 200/323] [D loss: 0.0105] [G loss: 7.5908]
[Epoch 137/200] [Batch 300/323] [D loss: 0.0000] [G loss: 12.4107]
[Epoch 138/200] [Batch 0/323] [D loss: 0.0030] [G loss: 9.6836]
[Epoch 138/200] [Batch 100/323] [D loss: 0.1366] [G loss: 13.6019]
[Epoch 138/200] [Batch 200/323] [D loss: 0.0008] [G loss: 12.0334]
[Epoch 138/200] [Batch 300/323] [D loss: 0.0008] [G loss: 11.5173]
[Epoch 139/200] [Batch 0/323] [D loss: 0.0042] [G loss: 7.4069]
[Epoch 139/200] [Batch 100/323] [D loss: 0.0006] [G loss: 17.8053]
[Epoch 139/200] [Batch 200/323] [D loss: 0.0002] [G loss: 11.2646]
[Epoch 139/200] [Batch 300/323] [D loss: 0.0004] [G loss: 10.0207]
[Epoch 140/200] [Batch 0/323] [D loss: 0.0000] [G loss: 15.7487]
[Epoch 140/200] [Batch 100/323] [D loss: 0.0000] [G loss: 13.9524]
[Epoch 140/200] [Batch 200/323] [D loss: 0.0000] [G loss: 13.2028]
[Epoch 140/200] [Batch 300/323] [D loss: 0.0004] [G loss: 11.2127]
[Epoch 141/200] [Batch 0/323] [D loss: 0.0127] [G loss: 7.8922]
[Epoch 141/200] [Batch 100/323] [D loss: 0.0004] [G loss: 9.7751]
[Epoch 141/200] [Batch 200/323] [D loss: 0.0005] [G loss: 11.3982]
[Epoch 141/200] [Batch 300/323] [D loss: 0.0048] [G loss: 13.4977]
[Epoch 142/200] [Batch 0/323] [D loss: 0.0002] [G loss: 14.7105]
[Epoch 142/200] [Batch 100/323] [D loss: 0.0000] [G loss: 12.4389]
[Epoch 142/200] [Batch 200/323] [D loss: 0.0002] [G loss: 11.5766]
[Epoch 142/200] [Batch 300/323] [D loss: 0.1280] [G loss: 4.5339]
[Epoch 143/200] [Batch 0/323] [D loss: 0.1267] [G loss: 12.0890]
[Epoch 143/200] [Batch 100/323] [D loss: 0.0180] [G loss: 6.1651]
[Epoch 143/200] [Batch 200/323] [D loss: 0.0010] [G loss: 15.9308]
[Epoch 143/200] [Batch 300/323] [D loss: 0.0019] [G loss: 10.7287]
[Epoch 144/200] [Batch 0/323] [D loss: 0.0002] [G loss: 17.8283]
[Epoch 144/200] [Batch 100/323] [D loss: 0.0045] [G loss: 9.9294]
[Epoch 144/200] [Batch 200/323] [D loss: 0.0000] [G loss: 13.3649]
[Epoch 144/200] [Batch 300/323] [D loss: 0.0000] [G loss: 12.3932]
[Epoch 145/200] [Batch 0/323] [D loss: 0.0083] [G loss: 6.6532]
[Epoch 145/200] [Batch 100/323] [D loss: 0.0012] [G loss: 8.4549]
[Epoch 145/200] [Batch 200/323] [D loss: 0.0025] [G loss: 10.9696]
[Epoch 145/200] [Batch 300/323] [D loss: 0.0004] [G loss: 11.0012]
[Epoch 146/200] [Batch 0/323] [D loss: 0.0031] [G loss: 15.5878]
[Epoch 146/200] [Batch 100/323] [D loss: 0.0005] [G loss: 11.9802]
[Epoch 146/200] [Batch 200/323] [D loss: 0.0125] [G loss: 7.1387]
[Epoch 146/200] [Batch 300/323] [D loss: 0.0031] [G loss: 19.5716]
[Epoch 147/200] [Batch 0/323] [D loss: 0.0017] [G loss: 8.7164]
[Epoch 147/200] [Batch 100/323] [D loss: 0.0000] [G loss: 18.4487]
[Epoch 147/200] [Batch 200/323] [D loss: 0.0001] [G loss: 13.9491]
[Epoch 147/200] [Batch 300/323] [D loss: 0.0005] [G loss: 16.2287]
[Epoch 148/200] [Batch 0/323] [D loss: 0.0011] [G loss: 19.5304]
[Epoch 148/200] [Batch 100/323] [D loss: 0.0034] [G loss: 10.0523]
[Epoch 148/200] [Batch 200/323] [D loss: 0.0001] [G loss: 11.2032]
[Epoch 148/200] [Batch 300/323] [D loss: 0.0002] [G loss: 15.3604]
[Epoch 149/200] [Batch 0/323] [D loss: 0.0002] [G loss: 16.6136]
[Epoch 149/200] [Batch 100/323] [D loss: 0.0010] [G loss: 10.8201]
[Epoch 149/200] [Batch 200/323] [D loss: 0.0006] [G loss: 16.7467]
[Epoch 149/200] [Batch 300/323] [D loss: 0.0001] [G loss: 15.7519]
[Epoch 150/200] [Batch 0/323] [D loss: 0.0000] [G loss: 16.3019]
[Epoch 150/200] [Batch 100/323] [D loss: 0.0607] [G loss: 22.2069]
[Epoch 150/200] [Batch 200/323] [D loss: 0.0001] [G loss: 13.6046]
[Epoch 150/200] [Batch 300/323] [D loss: 0.0123] [G loss: 25.9478]
[Epoch 151/200] [Batch 0/323] [D loss: 0.1564] [G loss: 15.9904]
[Epoch 151/200] [Batch 100/323] [D loss: 0.0051] [G loss: 8.6059]
[Epoch 151/200] [Batch 200/323] [D loss: 0.0052] [G loss: 15.6111]
[Epoch 151/200] [Batch 300/323] [D loss: 0.0001] [G loss: 13.4077]
[Epoch 152/200] [Batch 0/323] [D loss: 0.0002] [G loss: 14.9628]
[Epoch 152/200] [Batch 100/323] [D loss: 0.0008] [G loss: 13.4945]
[Epoch 152/200] [Batch 200/323] [D loss: 0.0000] [G loss: 13.0117]
[Epoch 152/200] [Batch 300/323] [D loss: 0.0003] [G loss: 15.3148]
[Epoch 153/200] [Batch 0/323] [D loss: 0.0001] [G loss: 14.4532]
[Epoch 153/200] [Batch 100/323] [D loss: 0.0014] [G loss: 21.7644]
[Epoch 153/200] [Batch 200/323] [D loss: 0.0001] [G loss: 15.4772]
[Epoch 153/200] [Batch 300/323] [D loss: 0.0004] [G loss: 10.4700]
[Epoch 154/200] [Batch 0/323] [D loss: 0.0000] [G loss: 16.8536]
[Epoch 154/200] [Batch 100/323] [D loss: 0.0000] [G loss: 14.6596]
[Epoch 154/200] [Batch 200/323] [D loss: 0.0001] [G loss: 12.9722]
[Epoch 154/200] [Batch 300/323] [D loss: 0.0000] [G loss: 13.4514]
[Epoch 155/200] [Batch 0/323] [D loss: 0.0000] [G loss: 16.9221]
[Epoch 155/200] [Batch 100/323] [D loss: 0.0002] [G loss: 19.1377]
[Epoch 155/200] [Batch 200/323] [D loss: 0.0015] [G loss: 9.2909]
[Epoch 155/200] [Batch 300/323] [D loss: 0.0001] [G loss: 12.5447]
[Epoch 156/200] [Batch 0/323] [D loss: 0.0011] [G loss: 12.7278]
[Epoch 156/200] [Batch 100/323] [D loss: 0.0002] [G loss: 16.0261]
[Epoch 156/200] [Batch 200/323] [D loss: 0.0042] [G loss: 8.2906]
[Epoch 156/200] [Batch 300/323] [D loss: 0.0013] [G loss: 11.2335]
[Epoch 157/200] [Batch 0/323] [D loss: 0.2986] [G loss: 23.6271]
[Epoch 157/200] [Batch 100/323] [D loss: 0.0041] [G loss: 9.0016]
[Epoch 157/200] [Batch 200/323] [D loss: 0.0009] [G loss: 10.2446]
[Epoch 157/200] [Batch 300/323] [D loss: 0.0086] [G loss: 15.7600]
[Epoch 158/200] [Batch 0/323] [D loss: 0.0001] [G loss: 16.9225]
[Epoch 158/200] [Batch 100/323] [D loss: 0.0029] [G loss: 14.5451]
[Epoch 158/200] [Batch 200/323] [D loss: 0.0000] [G loss: 15.4109]
[Epoch 158/200] [Batch 300/323] [D loss: 0.0003] [G loss: 15.2990]
[Epoch 159/200] [Batch 0/323] [D loss: 0.0005] [G loss: 9.5006]
[Epoch 159/200] [Batch 100/323] [D loss: 0.0006] [G loss: 14.6419]
[Epoch 159/200] [Batch 200/323] [D loss: 0.0001] [G loss: 13.1810]
[Epoch 159/200] [Batch 300/323] [D loss: 0.0000] [G loss: 15.4022]
[Epoch 160/200] [Batch 0/323] [D loss: 0.0003] [G loss: 10.6392]
[Epoch 160/200] [Batch 100/323] [D loss: 0.0009] [G loss: 11.8880]
[Epoch 160/200] [Batch 200/323] [D loss: 0.0005] [G loss: 17.6698]
[Epoch 160/200] [Batch 300/323] [D loss: 0.0204] [G loss: 11.3121]
[Epoch 161/200] [Batch 0/323] [D loss: 0.0120] [G loss: 13.4066]
[Epoch 161/200] [Batch 100/323] [D loss: 0.0001] [G loss: 13.6792]
[Epoch 161/200] [Batch 200/323] [D loss: 0.0060] [G loss: 9.7948]
[Epoch 161/200] [Batch 300/323] [D loss: 0.0002] [G loss: 11.6400]
[Epoch 162/200] [Batch 0/323] [D loss: 0.0009] [G loss: 8.9956]
[Epoch 162/200] [Batch 100/323] [D loss: 0.0001] [G loss: 11.1370]
[Epoch 162/200] [Batch 200/323] [D loss: 0.0001] [G loss: 11.2339]
[Epoch 162/200] [Batch 300/323] [D loss: 0.0015] [G loss: 8.9206]
[Epoch 163/200] [Batch 0/323] [D loss: 0.0068] [G loss: 11.4067]
[Epoch 163/200] [Batch 100/323] [D loss: 0.0001] [G loss: 12.9816]
[Epoch 163/200] [Batch 200/323] [D loss: 0.0006] [G loss: 12.1505]
[Epoch 163/200] [Batch 300/323] [D loss: 0.1429] [G loss: 14.7042]
[Epoch 164/200] [Batch 0/323] [D loss: 0.0569] [G loss: 13.1119]
[Epoch 164/200] [Batch 100/323] [D loss: 0.0024] [G loss: 11.3463]
[Epoch 164/200] [Batch 200/323] [D loss: 0.0002] [G loss: 10.5177]
[Epoch 164/200] [Batch 300/323] [D loss: 0.0003] [G loss: 14.4104]
[Epoch 165/200] [Batch 0/323] [D loss: 0.0000] [G loss: 13.5704]
[Epoch 165/200] [Batch 100/323] [D loss: 0.0055] [G loss: 8.5829]
[Epoch 165/200] [Batch 200/323] [D loss: 0.0013] [G loss: 9.1877]
[Epoch 165/200] [Batch 300/323] [D loss: 0.0002] [G loss: 11.8567]
[Epoch 166/200] [Batch 0/323] [D loss: 0.0002] [G loss: 15.6252]
[Epoch 166/200] [Batch 100/323] [D loss: 0.0003] [G loss: 12.6628]
[Epoch 166/200] [Batch 200/323] [D loss: 0.0009] [G loss: 9.4758]
[Epoch 166/200] [Batch 300/323] [D loss: 0.0001] [G loss: 12.3155]
[Epoch 167/200] [Batch 0/323] [D loss: 0.0002] [G loss: 11.7854]
[Epoch 167/200] [Batch 100/323] [D loss: 0.0000] [G loss: 14.8404]
[Epoch 167/200] [Batch 200/323] [D loss: 0.0080] [G loss: 11.8148]
[Epoch 167/200] [Batch 300/323] [D loss: 0.0124] [G loss: 7.2990]
[Epoch 168/200] [Batch 0/323] [D loss: 0.0022] [G loss: 8.0459]
[Epoch 168/200] [Batch 100/323] [D loss: 0.0084] [G loss: 17.9794]
[Epoch 168/200] [Batch 200/323] [D loss: 0.0000] [G loss: 13.3609]
[Epoch 168/200] [Batch 300/323] [D loss: 0.0020] [G loss: 8.4743]
[Epoch 169/200] [Batch 0/323] [D loss: 0.0008] [G loss: 10.5370]
[Epoch 169/200] [Batch 100/323] [D loss: 0.0027] [G loss: 16.7169]
[Epoch 169/200] [Batch 200/323] [D loss: 0.0018] [G loss: 14.2564]
[Epoch 169/200] [Batch 300/323] [D loss: 0.0000] [G loss: 15.6059]
[Epoch 170/200] [Batch 0/323] [D loss: 0.0001] [G loss: 11.7475]
[Epoch 170/200] [Batch 100/323] [D loss: 0.0425] [G loss: 7.5019]
[Epoch 170/200] [Batch 200/323] [D loss: 0.0006] [G loss: 14.4315]
[Epoch 170/200] [Batch 300/323] [D loss: 0.0100] [G loss: 13.9317]
[Epoch 171/200] [Batch 0/323] [D loss: 0.0008] [G loss: 10.4130]
[Epoch 171/200] [Batch 100/323] [D loss: 0.0008] [G loss: 12.4451]
[Epoch 171/200] [Batch 200/323] [D loss: 0.0041] [G loss: 7.6921]
[Epoch 171/200] [Batch 300/323] [D loss: 0.0041] [G loss: 14.6470]
[Epoch 172/200] [Batch 0/323] [D loss: 0.0017] [G loss: 17.6614]
[Epoch 172/200] [Batch 100/323] [D loss: 0.0077] [G loss: 7.1354]
[Epoch 172/200] [Batch 200/323] [D loss: 0.0044] [G loss: 11.6738]
[Epoch 172/200] [Batch 300/323] [D loss: 0.0018] [G loss: 11.0344]
[Epoch 173/200] [Batch 0/323] [D loss: 0.0016] [G loss: 14.2327]
[Epoch 173/200] [Batch 100/323] [D loss: 0.0000] [G loss: 13.8561]
[Epoch 173/200] [Batch 200/323] [D loss: 0.0013] [G loss: 12.3683]
[Epoch 173/200] [Batch 300/323] [D loss: 0.0023] [G loss: 9.0747]
[Epoch 174/200] [Batch 0/323] [D loss: 0.0006] [G loss: 10.2465]
[Epoch 174/200] [Batch 100/323] [D loss: 0.0002] [G loss: 11.4152]
[Epoch 174/200] [Batch 200/323] [D loss: 0.0000] [G loss: 13.0735]
[Epoch 174/200] [Batch 300/323] [D loss: 0.0001] [G loss: 12.1262]
[Epoch 175/200] [Batch 0/323] [D loss: 0.0003] [G loss: 11.3579]
[Epoch 175/200] [Batch 100/323] [D loss: 0.2977] [G loss: 3.3145]
[Epoch 175/200] [Batch 200/323] [D loss: 0.0007] [G loss: 9.5838]
[Epoch 175/200] [Batch 300/323] [D loss: 0.0000] [G loss: 15.1583]
[Epoch 176/200] [Batch 0/323] [D loss: 0.0000] [G loss: 18.6552]
[Epoch 176/200] [Batch 100/323] [D loss: 0.0005] [G loss: 10.1915]
[Epoch 176/200] [Batch 200/323] [D loss: 0.0000] [G loss: 16.8735]
[Epoch 176/200] [Batch 300/323] [D loss: 0.0000] [G loss: 19.1230]
[Epoch 177/200] [Batch 0/323] [D loss: 0.0001] [G loss: 19.5556]
[Epoch 177/200] [Batch 100/323] [D loss: 0.0234] [G loss: 8.4153]
[Epoch 177/200] [Batch 200/323] [D loss: 0.0109] [G loss: 7.5244]
[Epoch 177/200] [Batch 300/323] [D loss: 0.0006] [G loss: 10.1118]
[Epoch 178/200] [Batch 0/323] [D loss: 0.0027] [G loss: 9.8907]
[Epoch 178/200] [Batch 100/323] [D loss: 0.0001] [G loss: 13.9703]
[Epoch 178/200] [Batch 200/323] [D loss: 0.0011] [G loss: 11.9626]
[Epoch 178/200] [Batch 300/323] [D loss: 0.0000] [G loss: 14.7914]
[Epoch 179/200] [Batch 0/323] [D loss: 0.0013] [G loss: 12.4118]
[Epoch 179/200] [Batch 100/323] [D loss: 0.0012] [G loss: 9.6665]
[Epoch 179/200] [Batch 200/323] [D loss: 0.0006] [G loss: 9.2684]
[Epoch 179/200] [Batch 300/323] [D loss: 0.0001] [G loss: 13.9642]
[Epoch 180/200] [Batch 0/323] [D loss: 0.0000] [G loss: 18.0457]
[Epoch 180/200] [Batch 100/323] [D loss: 0.0472] [G loss: 16.5124]
[Epoch 180/200] [Batch 200/323] [D loss: 0.0016] [G loss: 10.4196]
[Epoch 180/200] [Batch 300/323] [D loss: 0.0000] [G loss: 14.4280]
[Epoch 181/200] [Batch 0/323] [D loss: 0.0011] [G loss: 11.6180]
[Epoch 181/200] [Batch 100/323] [D loss: 0.0716] [G loss: 6.2136]
[Epoch 181/200] [Batch 200/323] [D loss: 0.0001] [G loss: 13.5773]
[Epoch 181/200] [Batch 300/323] [D loss: 0.0001] [G loss: 16.0195]
[Epoch 182/200] [Batch 0/323] [D loss: 0.0021] [G loss: 8.2516]
[Epoch 182/200] [Batch 100/323] [D loss: 0.0000] [G loss: 15.5185]
[Epoch 182/200] [Batch 200/323] [D loss: 0.0000] [G loss: 12.0806]
[Epoch 182/200] [Batch 300/323] [D loss: 0.0002] [G loss: 12.7402]
[Epoch 183/200] [Batch 0/323] [D loss: 0.0001] [G loss: 13.0841]
[Epoch 183/200] [Batch 100/323] [D loss: 0.0006] [G loss: 20.4321]
[Epoch 183/200] [Batch 200/323] [D loss: 0.0001] [G loss: 13.1005]
[Epoch 183/200] [Batch 300/323] [D loss: 0.0018] [G loss: 19.3779]
[Epoch 184/200] [Batch 0/323] [D loss: 0.0000] [G loss: 17.3714]
[Epoch 184/200] [Batch 100/323] [D loss: 0.0008] [G loss: 15.4727]
[Epoch 184/200] [Batch 200/323] [D loss: 0.0000] [G loss: 21.1018]
[Epoch 184/200] [Batch 300/323] [D loss: 0.0001] [G loss: 11.7869]
[Epoch 185/200] [Batch 0/323] [D loss: 0.0000] [G loss: 13.5233]
[Epoch 185/200] [Batch 100/323] [D loss: 0.0000] [G loss: 18.1346]
[Epoch 185/200] [Batch 200/323] [D loss: 0.0026] [G loss: 17.9200]
[Epoch 185/200] [Batch 300/323] [D loss: 0.0386] [G loss: 6.1012]
[Epoch 186/200] [Batch 0/323] [D loss: 0.0006] [G loss: 14.4513]
[Epoch 186/200] [Batch 100/323] [D loss: 0.0000] [G loss: 16.9640]
[Epoch 186/200] [Batch 200/323] [D loss: 0.3408] [G loss: 4.5387]
[Epoch 186/200] [Batch 300/323] [D loss: 0.0002] [G loss: 10.9821]
[Epoch 187/200] [Batch 0/323] [D loss: 0.0000] [G loss: 16.4291]
[Epoch 187/200] [Batch 100/323] [D loss: 0.0058] [G loss: 14.6533]
[Epoch 187/200] [Batch 200/323] [D loss: 0.0100] [G loss: 12.9192]
[Epoch 187/200] [Batch 300/323] [D loss: 0.0006] [G loss: 12.2652]
[Epoch 188/200] [Batch 0/323] [D loss: 0.0013] [G loss: 12.1528]
[Epoch 188/200] [Batch 100/323] [D loss: 0.0001] [G loss: 12.2538]
[Epoch 188/200] [Batch 200/323] [D loss: 0.0024] [G loss: 13.4530]
[Epoch 188/200] [Batch 300/323] [D loss: 0.0010] [G loss: 15.4417]
[Epoch 189/200] [Batch 0/323] [D loss: 0.0001] [G loss: 15.9523]
[Epoch 189/200] [Batch 100/323] [D loss: 0.0057] [G loss: 9.8899]
[Epoch 189/200] [Batch 200/323] [D loss: 0.0007] [G loss: 10.2372]
[Epoch 189/200] [Batch 300/323] [D loss: 0.0000] [G loss: 16.9314]
[Epoch 190/200] [Batch 0/323] [D loss: 0.0001] [G loss: 14.8951]
[Epoch 190/200] [Batch 100/323] [D loss: 0.0003] [G loss: 16.4951]
[Epoch 190/200] [Batch 200/323] [D loss: 0.0007] [G loss: 11.6088]
[Epoch 190/200] [Batch 300/323] [D loss: 0.0001] [G loss: 12.4748]
[Epoch 191/200] [Batch 0/323] [D loss: 0.0004] [G loss: 10.7876]
[Epoch 191/200] [Batch 100/323] [D loss: 0.0000] [G loss: 17.2412]
[Epoch 191/200] [Batch 200/323] [D loss: 0.0029] [G loss: 8.9223]
[Epoch 191/200] [Batch 300/323] [D loss: 0.0004] [G loss: 11.8800]
[Epoch 192/200] [Batch 0/323] [D loss: 0.0088] [G loss: 14.1657]
[Epoch 192/200] [Batch 100/323] [D loss: 0.0086] [G loss: 7.0712]
[Epoch 192/200] [Batch 200/323] [D loss: 0.0020] [G loss: 8.9814]
[Epoch 192/200] [Batch 300/323] [D loss: 0.0002] [G loss: 13.0783]
[Epoch 193/200] [Batch 0/323] [D loss: 0.0006] [G loss: 14.4077]
[Epoch 193/200] [Batch 100/323] [D loss: 0.0001] [G loss: 13.2411]
[Epoch 193/200] [Batch 200/323] [D loss: 0.0001] [G loss: 11.7432]
[Epoch 193/200] [Batch 300/323] [D loss: 0.0000] [G loss: 16.7596]
[Epoch 194/200] [Batch 0/323] [D loss: 0.0135] [G loss: 14.8558]
[Epoch 194/200] [Batch 100/323] [D loss: 0.0000] [G loss: 15.1118]
[Epoch 194/200] [Batch 200/323] [D loss: 0.0020] [G loss: 9.9605]
[Epoch 194/200] [Batch 300/323] [D loss: 0.0000] [G loss: 14.5105]
[Epoch 195/200] [Batch 0/323] [D loss: 0.0029] [G loss: 15.9407]
[Epoch 195/200] [Batch 100/323] [D loss: 0.0001] [G loss: 12.3582]
[Epoch 195/200] [Batch 200/323] [D loss: 0.0025] [G loss: 12.3840]
[Epoch 195/200] [Batch 300/323] [D loss: 0.0016] [G loss: 15.6552]
[Epoch 196/200] [Batch 0/323] [D loss: 0.0004] [G loss: 10.9201]
[Epoch 196/200] [Batch 100/323] [D loss: 0.0001] [G loss: 13.7853]
[Epoch 196/200] [Batch 200/323] [D loss: 0.0000] [G loss: 16.7526]
[Epoch 196/200] [Batch 300/323] [D loss: 0.0002] [G loss: 11.4209]
[Epoch 197/200] [Batch 0/323] [D loss: 0.0000] [G loss: 17.1618]
[Epoch 197/200] [Batch 100/323] [D loss: 0.0005] [G loss: 12.1385]
[Epoch 197/200] [Batch 200/323] [D loss: 0.0001] [G loss: 15.1071]
[Epoch 197/200] [Batch 300/323] [D loss: 0.0001] [G loss: 15.4403]
[Epoch 198/200] [Batch 0/323] [D loss: 0.0003] [G loss: 11.4515]
[Epoch 198/200] [Batch 100/323] [D loss: 0.0000] [G loss: 12.9729]
[Epoch 198/200] [Batch 200/323] [D loss: 0.0047] [G loss: 8.1065]
[Epoch 198/200] [Batch 300/323] [D loss: 0.0517] [G loss: 4.7989]
[Epoch 199/200] [Batch 0/323] [D loss: 0.0177] [G loss: 12.4162]
[Epoch 199/200] [Batch 100/323] [D loss: 0.0297] [G loss: 12.1305]
[Epoch 199/200] [Batch 200/323] [D loss: 0.0001] [G loss: 16.7482]
[Epoch 199/200] [Batch 300/323] [D loss: 0.0000] [G loss: 15.8540]
"""
epoch_numbers = []
d_losses = []
g_losses = []

# Regular expression pattern to match epoch, D loss, and G loss
pattern = r"\[Epoch (\d+)/\d+\].*?\[D loss: ([\d.]+)\].*?\[G loss: ([\d.]+)\]"

# Find all matches in the log data
matches = re.findall(pattern, log_data)

# Populate arrays with extracted data
for match in matches:
    epoch_numbers.append(int(match[0]))
    d_losses.append(float(match[1]))
    g_losses.append(float(match[2]))

# Plot the D loss and G loss against the epoch numbers
plt.figure(figsize=(10, 5))

# Plot D loss
plt.subplot(1, 2, 1)
plt.plot(epoch_numbers, d_losses, label='D loss', color='red', marker='o')
plt.title('D Loss Over Epochs')
plt.xlabel('Epoch')
plt.ylabel('D Loss')
plt.grid(True)

# Plot G loss
plt.subplot(1, 2, 2)
plt.plot(epoch_numbers, g_losses, label='G loss', color='blue', marker='o')
plt.title('G Loss Over Epochs')
plt.xlabel('Epoch')
plt.ylabel('G Loss')
plt.grid(True)

plt.tight_layout()
plt.show()
